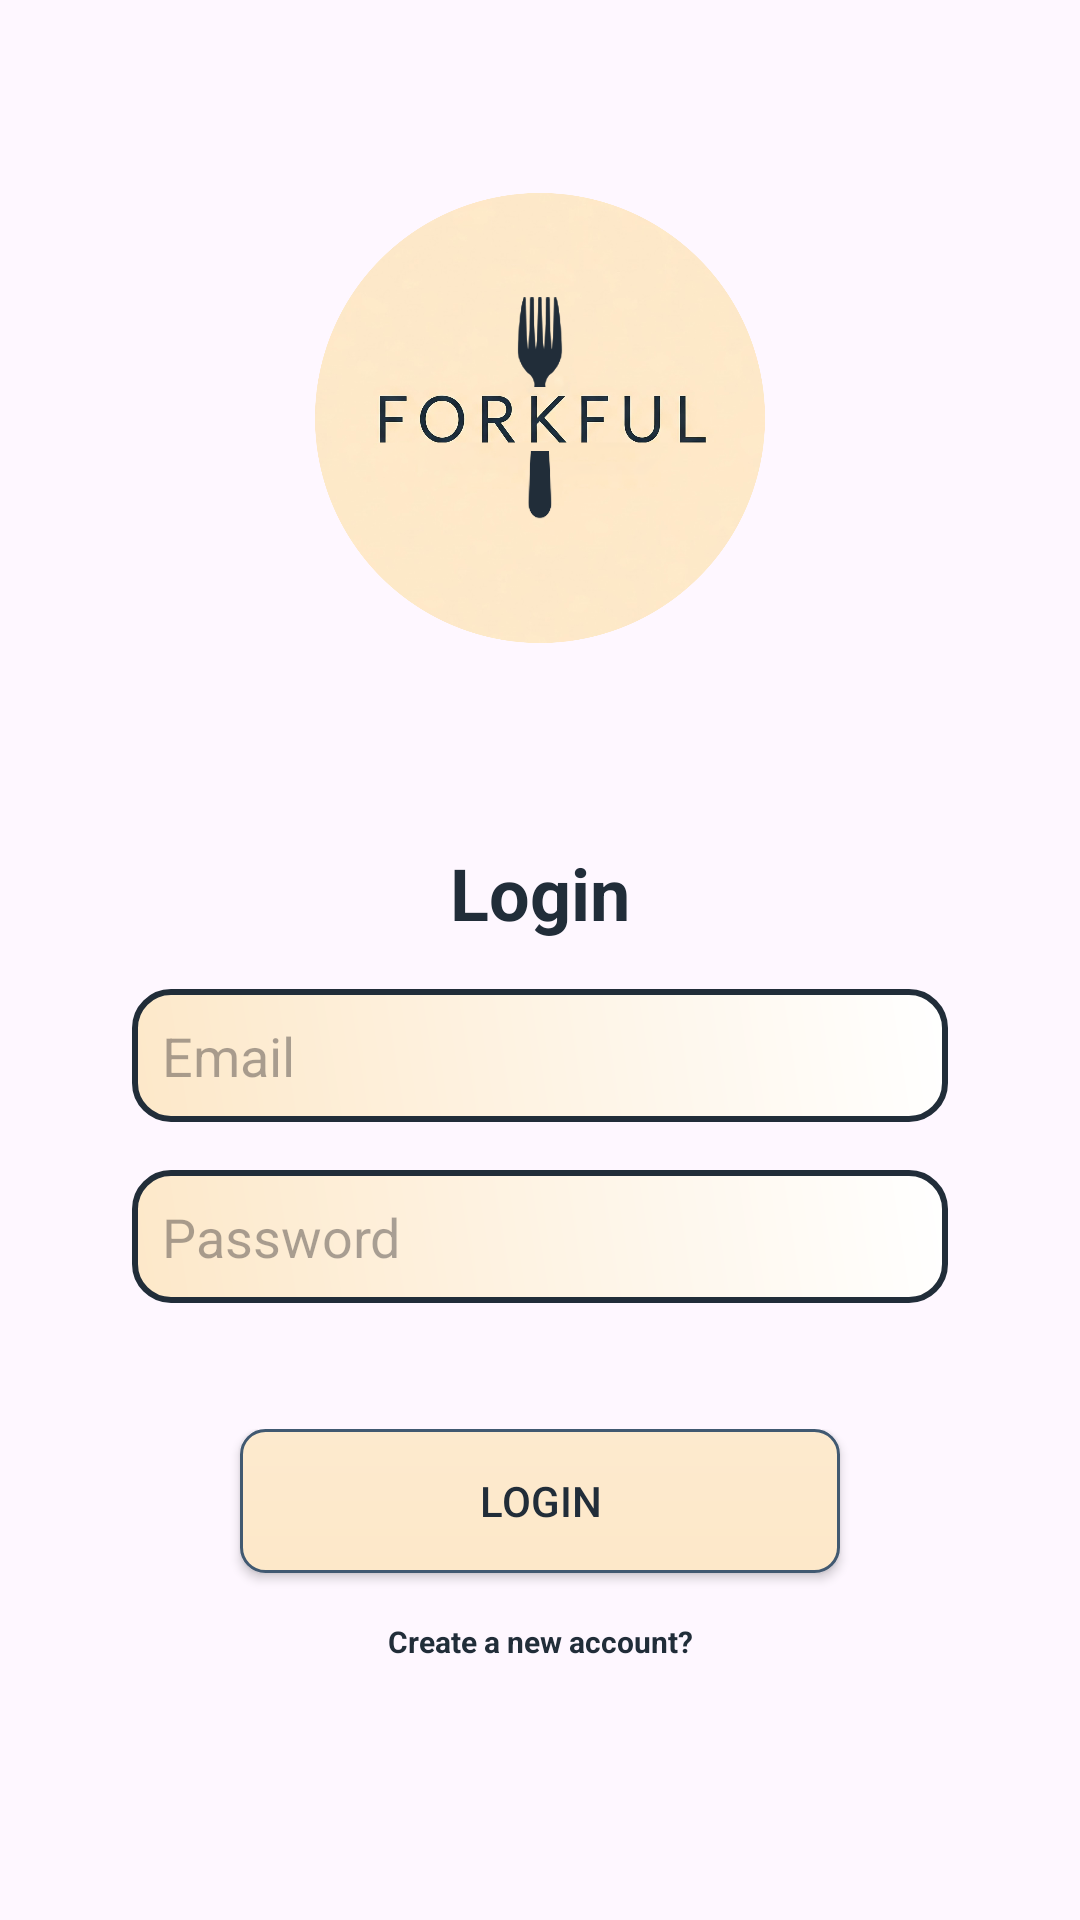

Reconstruct the res/layout file that produces this screen, plus the resources it refers to.
<!-- AndroidManifest.xml: application theme Theme.Forkful -->
<!-- res/layout/activity_login.xml -->
<?xml version="1.0" encoding="utf-8"?>
<androidx.constraintlayout.widget.ConstraintLayout xmlns:android="http://schemas.android.com/apk/res/android"
    xmlns:app="http://schemas.android.com/apk/res-auto"
    xmlns:tools="http://schemas.android.com/tools"
    android:id="@+id/main"
    android:layout_width="match_parent"
    android:layout_height="match_parent"
    tools:context=".Login">

    <LinearLayout
        android:layout_width="match_parent"
        android:layout_height="match_parent"
        android:gravity="center"
        android:orientation="vertical"
        android:padding="24dp"
        app:layout_constraintBottom_toBottomOf="parent"
        app:layout_constraintHorizontal_bias="0.0"
        app:layout_constraintLeft_toLeftOf="parent"
        app:layout_constraintRight_toRightOf="parent"
        app:layout_constraintTop_toTopOf="parent"
        app:layout_constraintVertical_bias="0.0">

        <LinearLayout
            android:layout_width="wrap_content"
            android:layout_height="wrap_content"
            android:layout_weight="1"
            android:gravity="center"
            android:padding="10dp"
            android:layout_marginTop="20dp">

            <ImageView
                android:layout_width="150dp"
                android:layout_height="150dp"
                android:src="@drawable/logo" />

        </LinearLayout>

        <LinearLayout
            android:layout_width="match_parent"
            android:layout_height="wrap_content"
            android:layout_weight="1"
            android:gravity="center"
            android:orientation="vertical"
            android:padding="20dp"
            android:layout_marginTop="16dp">

            <TextView
                android:layout_width="wrap_content"
                android:layout_height="wrap_content"
                android:layout_marginBottom="16dp"
                android:text="Login"
                android:textColor="@color/text_color"
                android:textSize="24sp"
                android:textStyle="bold"/>

            <EditText
                android:id="@+id/loginEmail"
                android:layout_width="match_parent"
                android:layout_height="wrap_content"
                android:layout_marginBottom="16dp"
                android:hint="Email"
                android:inputType="textEmailAddress"
                android:padding="10dp"
                android:background="@drawable/edit_background" />

            <EditText
                android:id="@+id/loginPassword"
                android:layout_width="match_parent"
                android:layout_height="wrap_content"
                android:layout_marginBottom="16dp"
                android:hint="Password"
                android:inputType="textPassword"
                android:padding="10dp"
                android:background="@drawable/edit_background"/>

            <LinearLayout
                android:layout_width="match_parent"
                android:layout_height="wrap_content"
                android:gravity="center"
                android:padding="10dp"
                android:layout_marginTop="16dp"
                android:orientation="vertical">

                <androidx.appcompat.widget.AppCompatButton
                    android:id="@+id/loginLoginButton"
                    android:layout_width="200dp"
                    android:layout_height="wrap_content"
                    android:text="login"
                    android:textColor="@color/text_color"
                    android:background="@drawable/button_background"
                    android:layout_marginBottom="16dp" />

                <TextView
                    android:id="@+id/loginSignupLink"
                    android:layout_width="match_parent"
                    android:layout_height="wrap_content"
                    android:textAlignment="center"
                    android:text="Create a new account?"
                    android:textColor="@color/text_color"
                    android:textSize="10sp"
                    android:textStyle="bold" />


            </LinearLayout>

        </LinearLayout>

        <LinearLayout
            android:layout_width="match_parent"
            android:layout_height="wrap_content"
            android:layout_weight="1">

        </LinearLayout>

    </LinearLayout>

</androidx.constraintlayout.widget.ConstraintLayout>
<!-- resources referenced by this layout -->
<resources>
  <color name="text_color">#212d39</color>
  <!-- drawable button_background (drawable) -->
  <?xml version="1.0" encoding="utf-8"?>
  <shape xmlns:android="http://schemas.android.com/apk/res/android">
  
      <corners android:radius="8dp" />
  
      <stroke android:color="#415971" android:width="1dp" />
  
      <gradient xmlns:android="http://schemas.android.com/apk/res/android"
          android:startColor="#fde8c9"
      android:endColor="#fdeace"
      android:angle="90"
      android:type="linear" />
  
      <padding android:left="2dp" android:top="2dp" android:right="2dp" android:bottom="2dp" />
  </shape>
  <!-- drawable edit_background (drawable) -->
  <?xml version="1.0" encoding="utf-8"?>
  <shape xmlns:android="http://schemas.android.com/apk/res/android">
      
      <gradient
          android:startColor="#fde8c9"
          android:endColor="#ffffff"
          android:angle="45" /> 
  
      
      <corners android:radius="12dp" />
  
      
      <stroke android:color="#212d39" android:width="2dp" />
  
      
      <padding android:left="12dp" android:top="10dp" android:right="12dp" android:bottom="10dp" />
  </shape>
  <!-- drawable logo: png bitmap (drawable, 277459 bytes) -->
  <style name="Theme.Forkful" parent="Base.Theme.Forkful" />
  <style name="Base.Theme.Forkful" parent="Theme.Material3.DayNight.NoActionBar">
          
          
      </style>
</resources>
